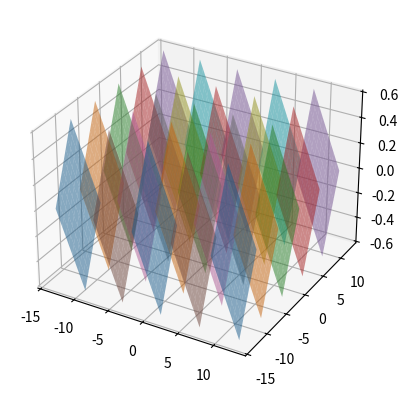

Generate this figure with matplotlib:
import numpy as np
import matplotlib.pyplot as plt

class DMD:
    '''
    Class for creating a DMD consisting of an array of flat
    mirrors which are able to rotate along their diagonal 
    axis.
    '''
    def __init__(self, mirror_nr_x, mirror_nr_y, mirror_width, mirror_height, gap_x, gap_y) -> None:
        '''
        Constructor for DMD
        '''
        self.mirror_nr_x = mirror_nr_x # amount of mirrors in the x direction
        self.mirror_nr_y = mirror_nr_y # amount of mirrors in the y direction
        self.mirror_width = mirror_width # width of the mirrors
        self.mirror_height = mirror_height # height of the mirrors
        self.gap_x = gap_x # gap between mirrors in the x direction
        self.gap_y = gap_y # gap between mirrors in the y direction
        self.dmd_width = mirror_nr_x * (mirror_width + gap_x) - gap_x # total width of the dmd (x direction)
        self.dmd_height = mirror_nr_y * (mirror_height + gap_y) - gap_y # total height of the dmd (y direction)

    def range_check(self, mirror_x, mirror_y, tilt_angle, s, t):
        '''
        Check if parameters of mirror are within the defined range of the dmd.
        '''
        if (mirror_x < 0 or mirror_x >= self.mirror_nr_x):
            print("mirror_x has to be between 0 and {}".format(self.mirror_nr_x))
        if (mirror_y < 0 or mirror_y >= self.mirror_nr_y):
            print("mirror_y has to be between 0 and {}".format(self.mirror_nr_y))
        if (np.abs(tilt_angle) > 90):
            print("Tilt angle has to be inside [-90, 90]")
        for s_i in s:
            if (s_i < 0 or s_i > self.mirror_width):
                print("s has to be inside [0, {}]".format(self.mirror_width))
        for t_i in t:
            if (t_i < 0 or t_i > self.mirror_width):
                print("t has to be inside [0, {}]".format(self.mirror_height))

    def get_x(self, mirror_nr_x, mirror_nr_y, tilt_angle, s, t):
        '''
        Calculate the x coordinates depending on mirror properties

        Returns: np.meshgrid
        '''
        self.range_check(mirror_nr_x, mirror_nr_y, tilt_angle, s, t)
        ss, tt = np.meshgrid(s, t)
        gamma = (2 * np.pi * tilt_angle) / 360 # in radiants
        cos = np.cos(gamma)
        sin = np.sin(gamma)
        matrix_product = ss * (0.5 * (1 - cos) + cos) + tt * (0.5 * (1-cos))
        return matrix_product + (self.mirror_width + self.gap_x) * mirror_nr_x - self.dmd_width / 2
    
    def get_y(self, mirror_nr_x, mirror_nr_y, tilt_angle, s, t):
        '''
        Calculate the y coordinates depending on mirror properties

        Returns: np.meshgrid
        '''
        self.range_check(mirror_nr_x, mirror_nr_y, tilt_angle, s, t)
        ss, tt = np.meshgrid(s, t)
        gamma = (2 * np.pi * tilt_angle) / 360 # in radiants
        cos = np.cos(gamma)
        sin = np.sin(gamma)
        matrix_product = ss * (0.5 * (1 - cos)) + tt * (0.5 * (1-cos) + cos)
        return matrix_product + (self.mirror_width + self.gap_y) * mirror_nr_y - self.dmd_height / 2
    
    def get_z(self, mirror_nr_x, mirror_nr_y, tilt_angle, s, t):
        '''
        Calculate the z coordinates depending on mirror properties

        Returns: np.meshgrid
        '''
        self.range_check(mirror_nr_x, mirror_nr_y, tilt_angle, s, t)
        ss, tt = np.meshgrid(s, t)
        gamma = (2 * np.pi * tilt_angle) / 360 # in radiants
        cos = np.cos(gamma)
        sin = np.sin(gamma)
        matrix_product = 1/np.sqrt(2) * (- ss * sin + tt * sin)
        return matrix_product
    
    def get_coordinates(self, mirror_nr_x, mirror_nr_y, tilt_angle, s, t):
        x = self.get_x(mirror_nr_x, mirror_nr_y, tilt_angle, s, t)
        y = self.get_y(mirror_nr_x, mirror_nr_y, tilt_angle, s, t)
        z = self.get_z(mirror_nr_x, mirror_nr_y, tilt_angle, s, t)
        return np.array([x, y, z])
    
    def show_surface(self, tilt_angle):
        '''
        Display surface of the dmd where all mirrors are in the 
        same state.
        '''
        params_per_mirror = 4
        width = int(self.mirror_nr_x * (self.mirror_width + self.gap_x))
        height = int(self.mirror_nr_y * (self.mirror_height + self.gap_y))
        surface = np.zeros((width, height), np.double) # currently not needed
        x_values = np.array([])
        y_values = np.array([])
        z_values = np.array([])

        fig = plt.figure()
        ax = fig.add_subplot(111, projection='3d')

        for m_x in np.arange(self.mirror_nr_x):
            for m_y in np.arange(self.mirror_nr_y):
                s = np.linspace(0, params_per_mirror, 10)
                t = np.linspace(0, params_per_mirror, 10)
                
                xx = self.get_x(m_x, m_y, tilt_angle, s, t)
                yy = self.get_y(m_x, m_y, tilt_angle, s, t)
                zz = self.get_z(m_x, m_y, tilt_angle, s, t)

                ax.plot_surface(xx, yy, zz, alpha=0.5)

        plt.show()

def main():
    mirror_nr_x = 5
    mirror_nr_y = 5
    mirror_width = 5
    mirror_height = 5
    gap = 0.5
    dmd = DMD(mirror_nr_x, mirror_nr_y, mirror_width, mirror_height, gap, gap)
    dmd.show_surface(12)

if __name__ == "__main__":
    main()
